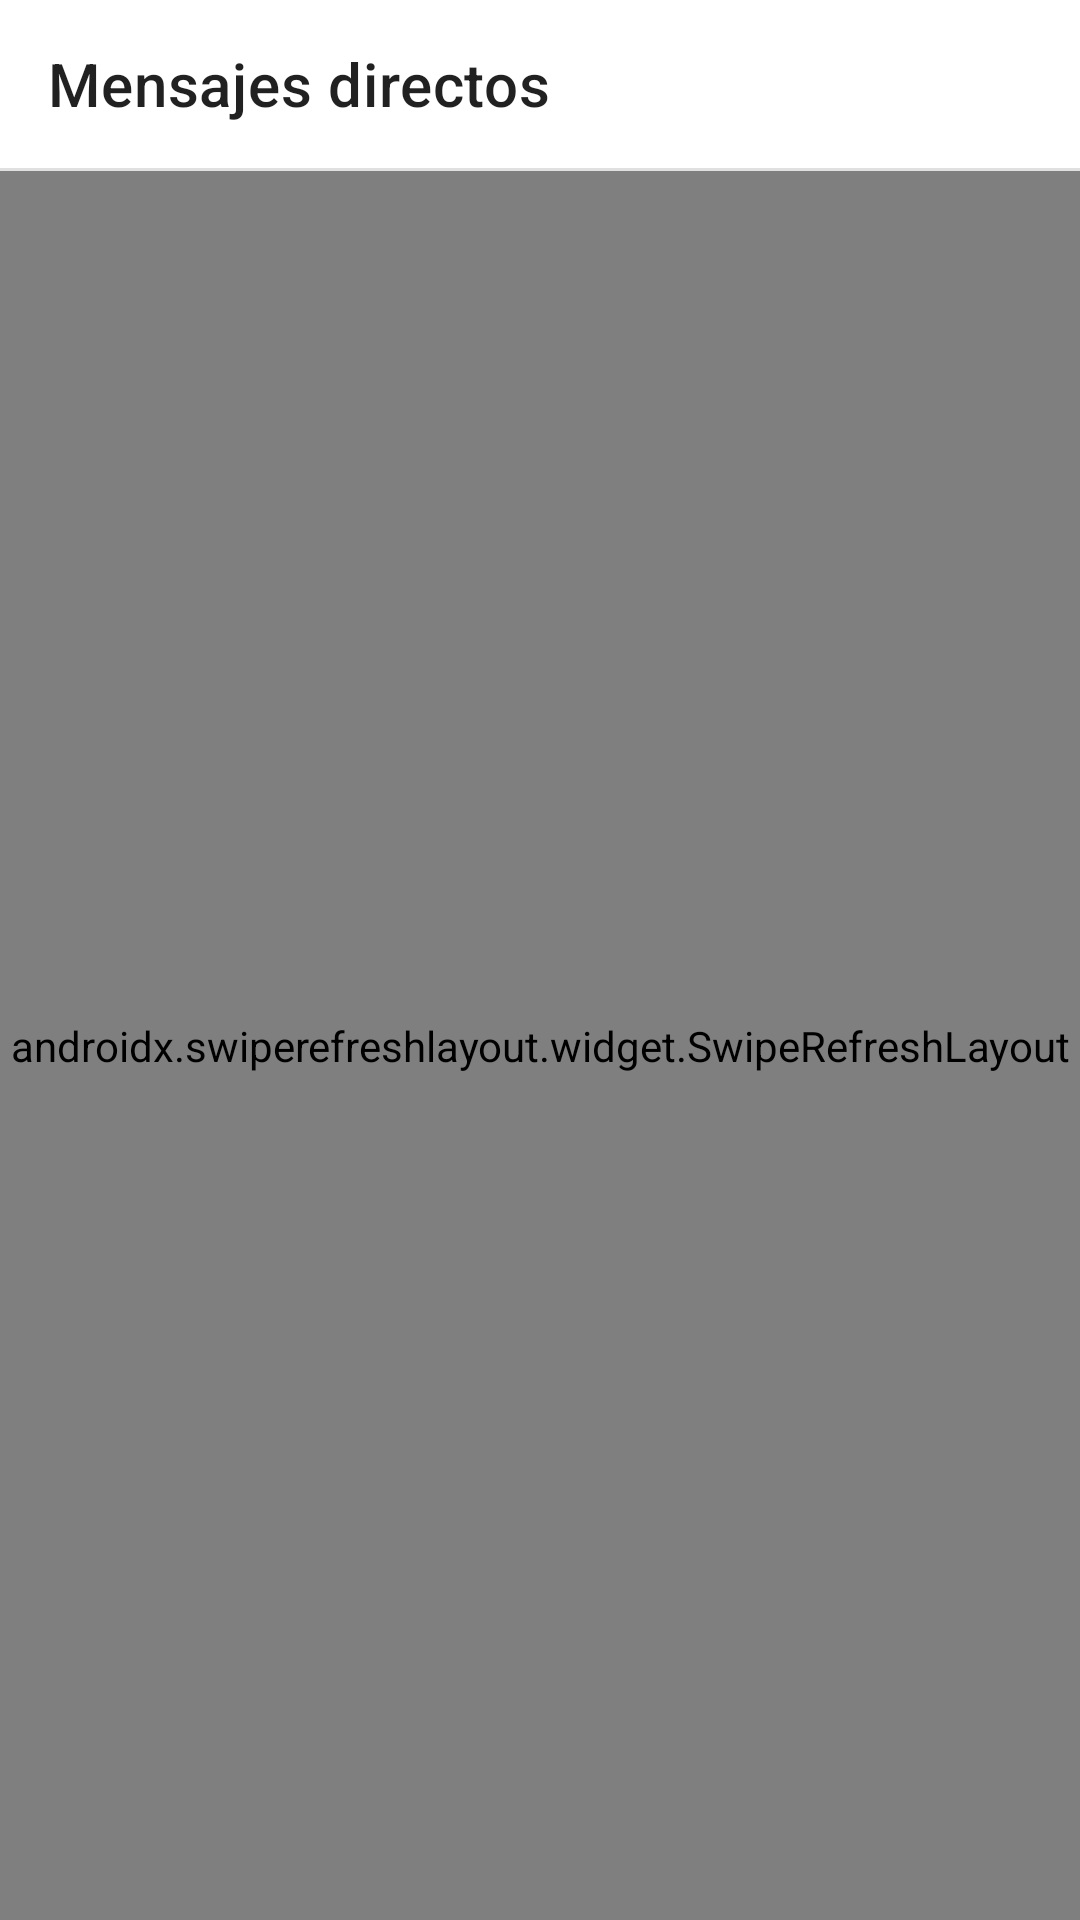

Produce the Android XML layout that renders to this screen, including the resource entries it uses.
<!-- AndroidManifest.xml: activity theme Theme.MaterialComponents.DayNight.NoActionBar -->
<!-- res/layout/activity_contacts.xml -->
<?xml version="1.0" encoding="utf-8"?>
<androidx.constraintlayout.widget.ConstraintLayout xmlns:android="http://schemas.android.com/apk/res/android"
    xmlns:app="http://schemas.android.com/apk/res-auto"
    xmlns:tools="http://schemas.android.com/tools"
    android:layout_width="match_parent"
    android:layout_height="match_parent"
    tools:context=".messaging.ContactsActivity">

    <TextView
        android:id="@+id/noContactsTextView"
        android:layout_width="wrap_content"
        android:layout_height="wrap_content"
        android:text="No hay más usuarios :("
        app:layout_constraintBottom_toBottomOf="parent"
        app:layout_constraintEnd_toEndOf="parent"
        app:layout_constraintStart_toStartOf="parent"
        app:layout_constraintTop_toBottomOf="@+id/divider7" />


    <androidx.swiperefreshlayout.widget.SwipeRefreshLayout
        android:id="@+id/contacts_swiperefresh"
        android:layout_width="0dp"
        android:layout_height="0dp"
        app:layout_constraintBottom_toBottomOf="parent"
        app:layout_constraintEnd_toEndOf="parent"
        app:layout_constraintStart_toStartOf="parent"
        app:layout_constraintTop_toBottomOf="@+id/divider7">

        <androidx.recyclerview.widget.RecyclerView
            android:id="@+id/contactRecyclerView"
            android:layout_width="match_parent"
            android:layout_height="0dp"
            app:layout_constraintBottom_toBottomOf="parent"
            app:layout_constraintTop_toBottomOf="@+id/divider7"
            tools:layout_editor_absoluteX="0dp" />
    </androidx.swiperefreshlayout.widget.SwipeRefreshLayout>



    <androidx.appcompat.widget.Toolbar
        android:id="@+id/toolbar_contacts"
        android:layout_width="match_parent"
        android:layout_height="wrap_content"
        android:background="?android:attr/colorBackground"
        android:minHeight="?attr/actionBarSize"
        android:theme="?attr/actionBarTheme"
        app:layout_constraintStart_toStartOf="parent"
        app:layout_constraintTop_toTopOf="parent"
        app:navigationIcon="@drawable/ic_baseline_arrow_back_24"
        app:title="Mensajes directos" />

    <View
        android:id="@+id/divider7"
        android:layout_width="match_parent"
        android:layout_height="1dp"
        android:background="?android:attr/listDivider"
        app:layout_constraintEnd_toEndOf="parent"
        app:layout_constraintStart_toStartOf="parent"
        app:layout_constraintTop_toBottomOf="@+id/toolbar_contacts" />

</androidx.constraintlayout.widget.ConstraintLayout>
<!-- resources referenced by this layout -->
<resources>

</resources>
